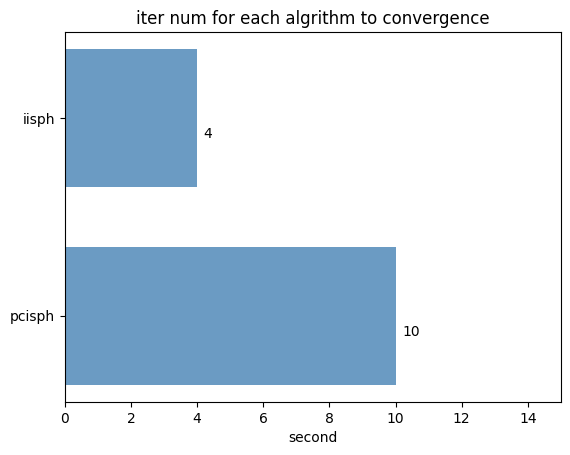

The matplotlib source for this figure:
import matplotlib.pyplot as plt
import matplotlib

matplotlib.rcParams['font.sans-serif'] = ['SimHei']
matplotlib.rcParams['axes.unicode_minus'] = False

price = [10, 4]
"""
绘制水平条形图方法barh
参数一：y轴
参数二：x轴
"""
plt.barh(range(2), price, height=0.7, color='steelblue', alpha=0.8)      # 从下往上画
plt.yticks(range(2), ['pcisph', 'iisph'])
plt.xlim(0,15)
plt.xlabel("second")
plt.title("iter num for each algrithm to convergence")
for x, y in enumerate(price):
    plt.text(y + 0.2, x - 0.1, '%s' % y)
plt.show()